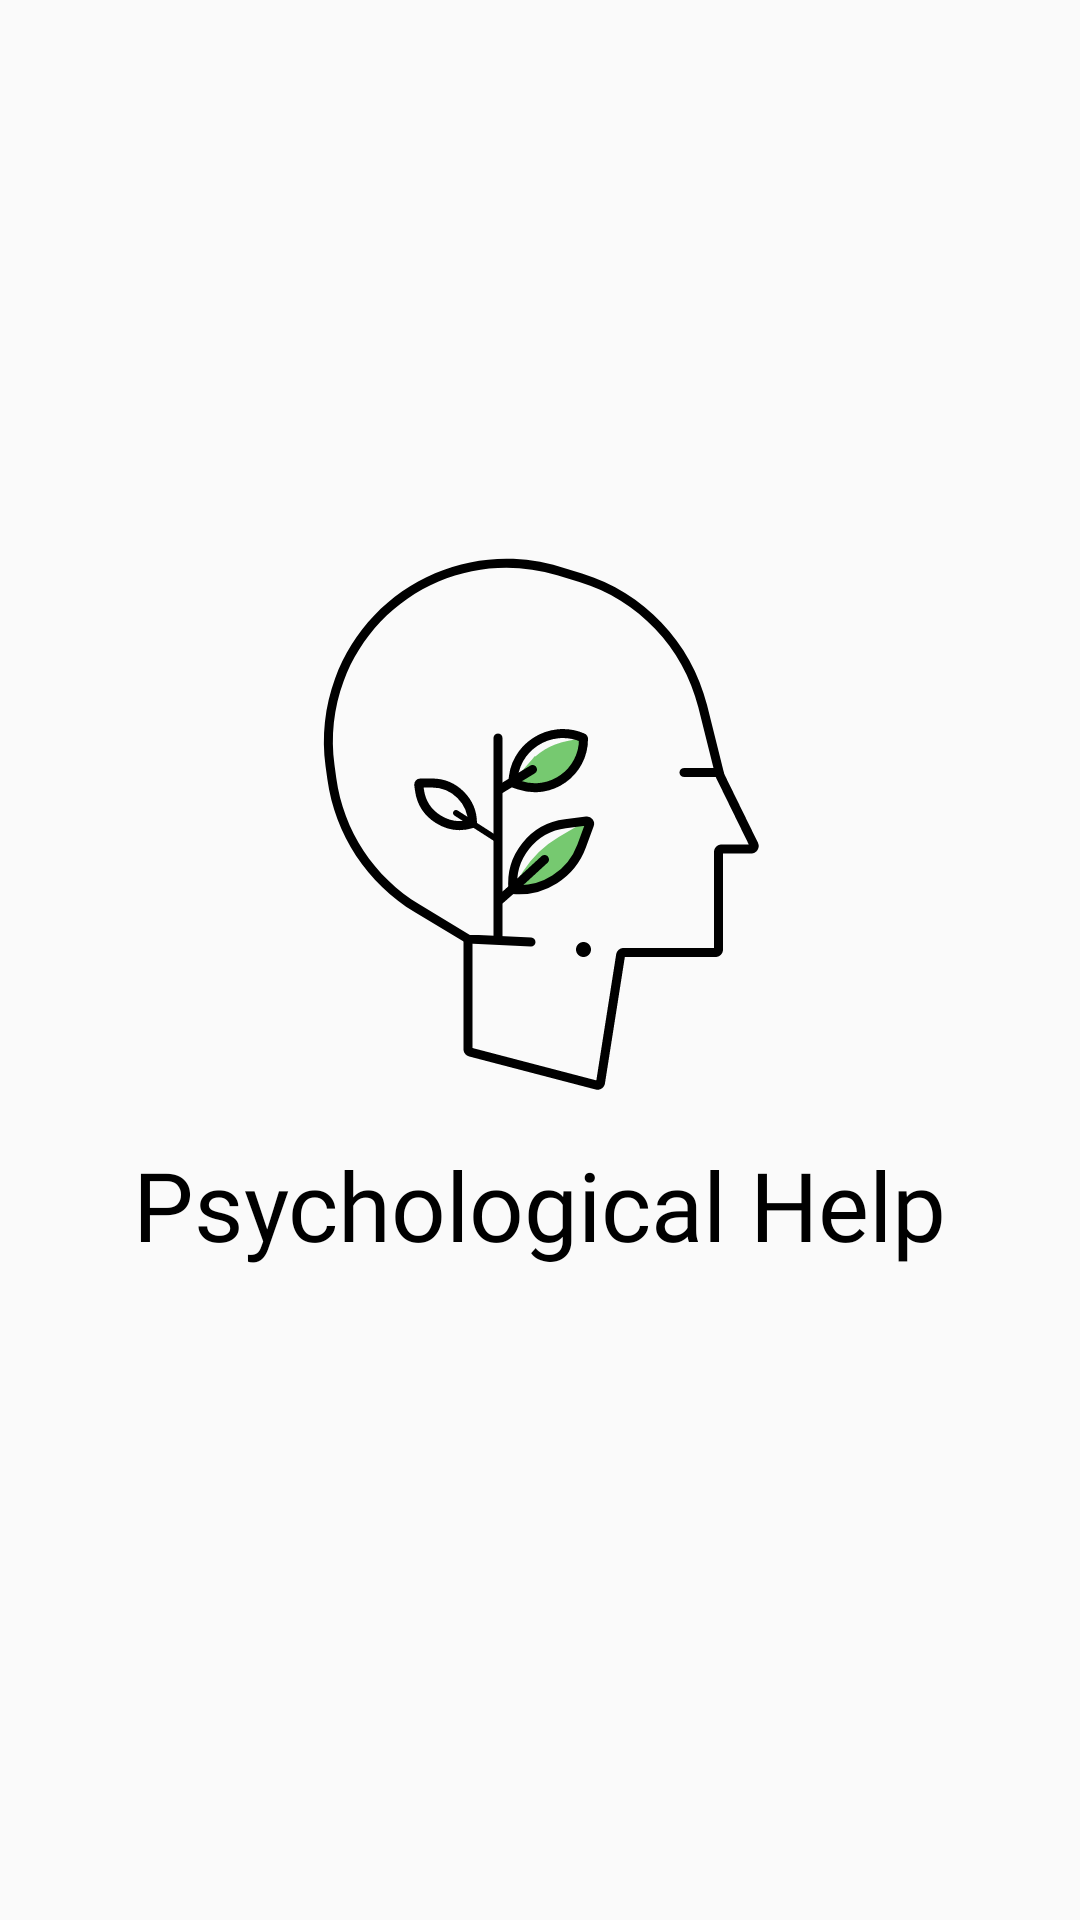

Write the Android layout XML for this screen, with the resource values it uses.
<!-- AndroidManifest.xml: application theme Theme.FinallyWork -->
<!-- res/layout/activity_main.xml -->
<?xml version="1.0" encoding="utf-8"?>
<androidx.constraintlayout.widget.ConstraintLayout xmlns:android="http://schemas.android.com/apk/res/android"
    xmlns:app="http://schemas.android.com/apk/res-auto"
    xmlns:tools="http://schemas.android.com/tools"
    android:layout_width="match_parent"
    android:layout_height="match_parent"
    tools:context=".MainActivity">

    <ImageView
        android:id="@+id/logo"
        android:layout_width="wrap_content"
        android:layout_height="wrap_content"
        android:src="@drawable/ic_app_logo"
        app:layout_constraintBottom_toBottomOf="parent"
        app:layout_constraintEnd_toEndOf="parent"
        app:layout_constraintStart_toStartOf="parent"
        app:layout_constraintTop_toTopOf="parent"
        app:layout_constraintVertical_bias="0.4" />

    <TextView
        android:id="@+id/appName"
        android:layout_width="wrap_content"
        android:layout_height="wrap_content"
        android:layout_margin="16dp"
        android:fontFamily="@font/julius_sans_one"
        android:text="@string/app_name"
        android:textSize="32sp"
        android:textColor="@color/black"
        app:layout_constraintEnd_toEndOf="parent"
        app:layout_constraintStart_toStartOf="parent"
        app:layout_constraintTop_toBottomOf="@id/logo" />

</androidx.constraintlayout.widget.ConstraintLayout>
<!-- resources referenced by this layout -->
<resources>
  <color name="black">#FF000000</color>
  <!-- drawable ic_app_logo: vector/xml drawable (drawable, 5165 chars, omitted) -->
  <string name="app_name">Psychological Help</string>
  <style name="Theme.FinallyWork" parent="Theme.MaterialComponents.Light.NoActionBar.Bridge">
          
          <item name="colorPrimary">#6BAF65</item>
          <item name="colorPrimaryVariant">#7CDD74</item>
          <item name="colorOnPrimary">@color/white</item>
          
          <item name="colorSecondary">@color/main_green</item>
          <item name="colorSecondaryVariant">@color/main_green</item>
          <item name="colorOnSecondary">@color/black</item>
          
          <item name="android:statusBarColor">@color/white</item>
          
      </style>
  <color name="white">#FFFFFFFF</color>
  <color name="main_green">#76C970</color>
</resources>
